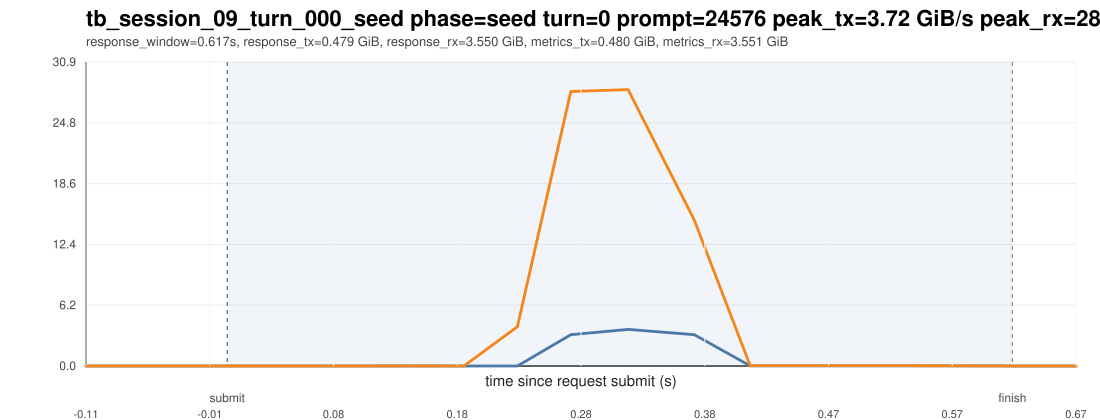

Data behind this chart, as committed beside it:
ts_unix_ms, t_since_submit_s, inside_request_window, pcie_tx_GiB_s, pcie_rx_GiB_s, pcie_total_GiB_s, pcie_tx_cum_GiB, pcie_rx_cum_GiB, pcie_total_cum_GiB, gpu_mem_used_GiB, util_gpu_pct, cpu_util_pct
1775016755244, -0.111, 0, 0.000278, 0.000512, 0.000791, 72.92, 226.8, 299.7, 68.91, 0.000000, 0.000000
1775016755287, -0.068, 0, 0.000278, 0.000233, 0.000511, 72.92, 226.8, 299.7, 68.91, 0.000000, 0.2
1775016755330, -0.025, 0, 0.000278, 0.000233, 0.000511, 72.92, 226.8, 299.7, 68.91, 0.000000, 0.3
1775016755372, 0.017, 1, 0.000651, 0.000233, 0.000884, 72.92, 226.8, 299.7, 68.91, 0.000000, 0.2
1775016755414, 0.059, 1, 0.000278, 0.000233, 0.000511, 72.92, 226.8, 299.7, 68.91, 0.000000, 0.1
1775016755457, 0.102, 1, 0.000278, 0.000278, 0.000557, 72.92, 226.8, 299.7, 68.91, 0.000000, 0.1
1775016755499, 0.144, 1, 0.000233, 0.01052, 0.01076, 72.92, 226.8, 299.7, 68.91, 0.000000, 0.1
1775016755541, 0.186, 1, 0.000278, 0.000278, 0.000557, 72.92, 226.8, 299.7, 68.91, 0.000000, 0.000000
1775016755583, 0.228, 1, 0.000651, 4.004, 4.004, 72.92, 227, 299.9, 68.91, 0.000000, 0.1
1775016755625, 0.27, 1, 3.184, 27.95, 31.13, 73.06, 228.2, 301.3, 68.91, 0.000000, 0.2
1775016755670, 0.315, 1, 3.722, 28.13, 31.86, 73.26, 229.7, 302.9, 68.91, 0.000000, 0.3
1775016755722, 0.367, 1, 3.183, 14.85, 18.03, 73.4, 230.3, 303.7, 68.91, 0.000000, 0.4
1775016755766, 0.411, 1, 0.009965, 0.02626, 0.03623, 73.4, 230.3, 303.7, 68.91, 0.000000, 0.4
1775016755810, 0.455, 1, 0.008986, 0.02715, 0.03613, 73.4, 230.3, 303.7, 68.91, 0.000000, 0.5
1775016755852, 0.497, 1, 0.008894, 0.02719, 0.03609, 73.4, 230.3, 303.7, 68.91, 55, 0.6
1775016755895, 0.54, 1, 0.008986, 0.02687, 0.03585, 73.4, 230.3, 303.7, 68.91, 55, 0.7
1775016755937, 0.582, 1, 0.009127, 0.01276, 0.02189, 73.4, 230.3, 303.7, 68.91, 55, 0.6
1775016755980, 0.625, 1, 0.000651, 0.000278, 0.000930, 73.4, 230.3, 303.7, 68.91, 55, 0.2
1775016756022, 0.667, 1, 0.000278, 0.000233, 0.000511, 73.4, 230.3, 303.7, 68.91, 55, 0.000000
